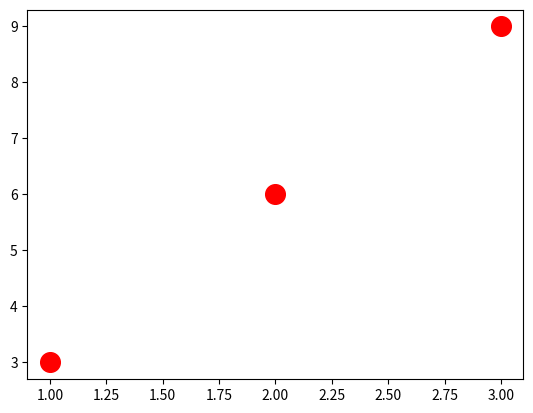

Reproduce this figure in Python.
import matplotlib.pyplot as plt

plt.figure(0)
plt.scatter([1, 2, 3], [3, 6, 9], c='red', s=200)
plt.show()